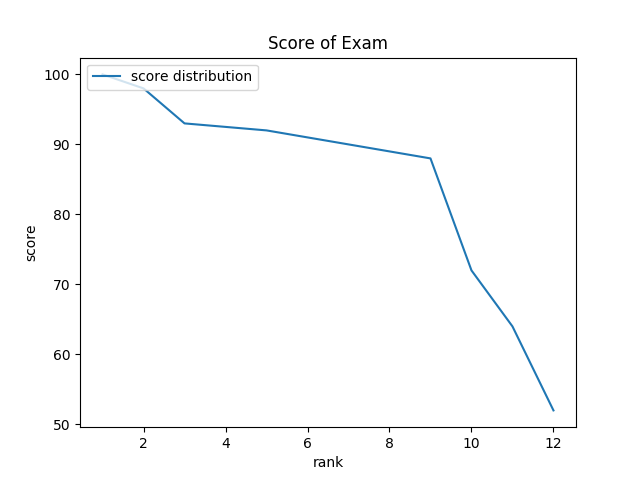

The table this chart was drawn from, first rows:
Neumann, 100.0, 1
Feynman, 98.0, 2
Newton, 93.0, 3
Leibniz, 93.0, 3
Dirac, 92.0, 5
Fermi, 91.0, 6
Einstein, 90.0, 7
Bohr, 90.0, 7
Pauli, 88.0, 9
Heisenberg, 72.0, 10
Schrodinger, 64.0, 11
Planck, 52.0, 12
